Image classification data set "AQ-STEM" (ganondorofu/AQ-STEM on GitHub). Class labels (15): stop, do not entry, 03 max 20, 04 max 30, 05 max 40, 06 max 50, do not park, do not park or stop, pedestrian, bicycle and pedestrian only, pedestrian only, one way, 13 go onlyin direction of arrow, school road, end.

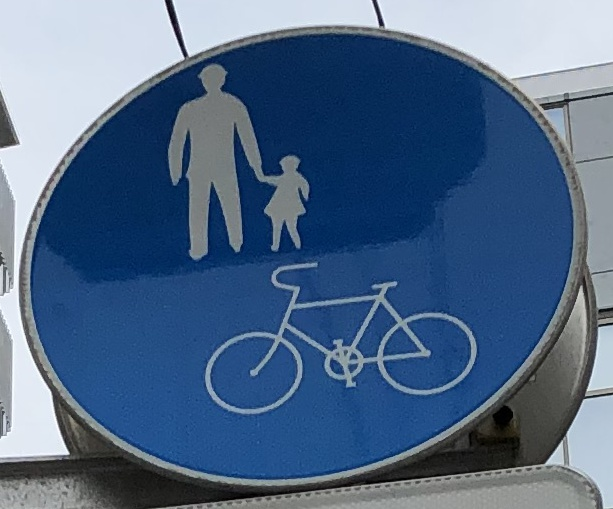
Label: bicycle and pedestrian only

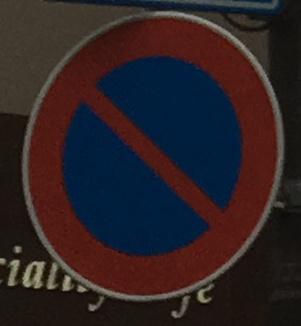
Label: do not park

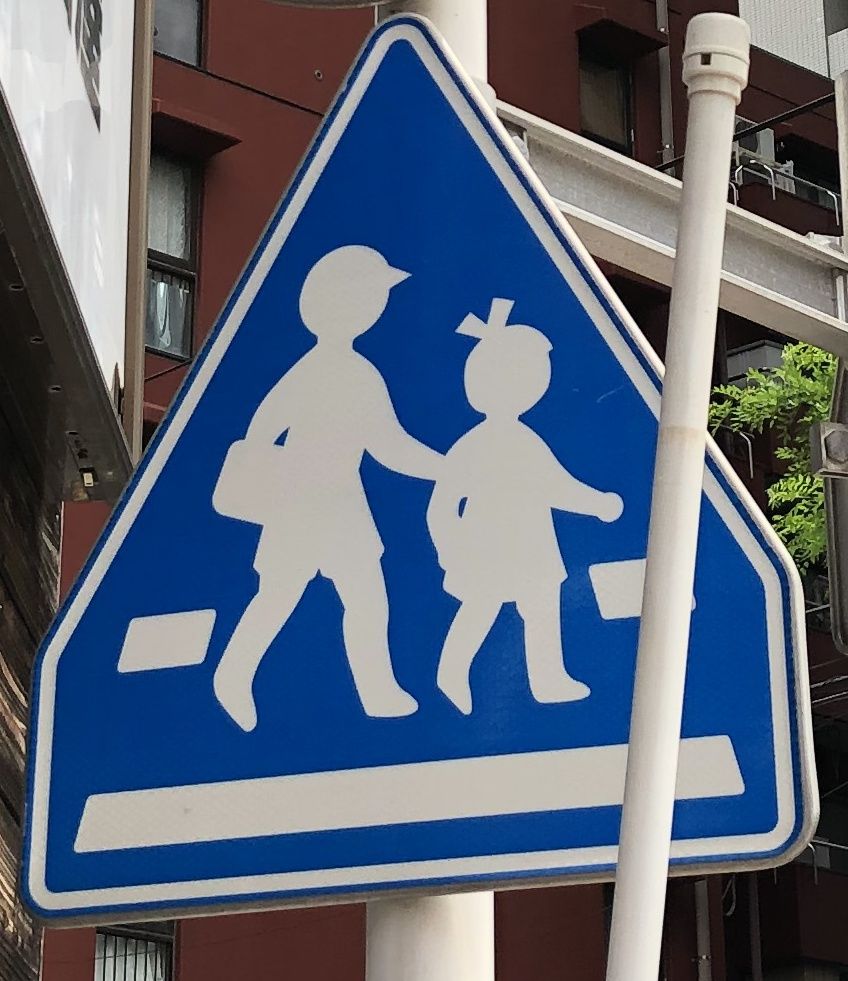
Label: pedestrian

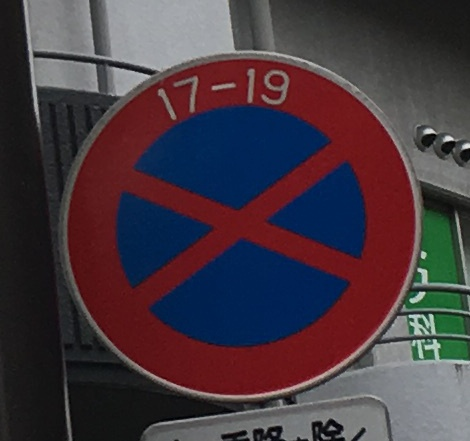
Label: do not park or stop

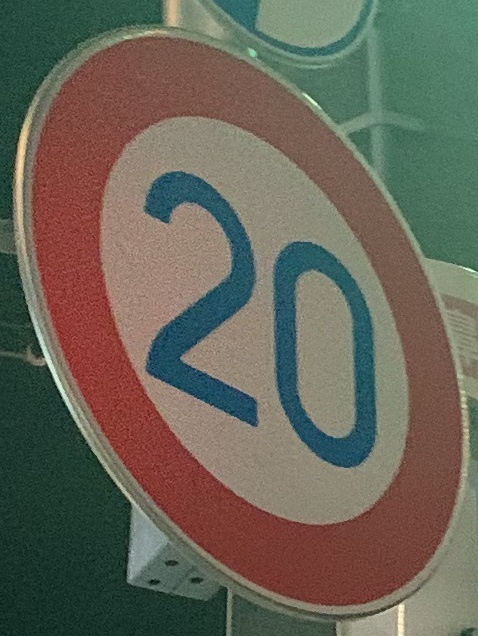
Label: 03 max 20

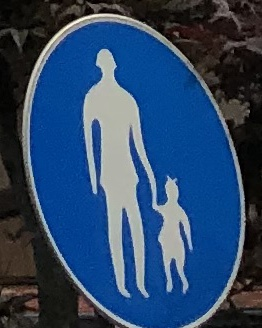
Label: pedestrian only
